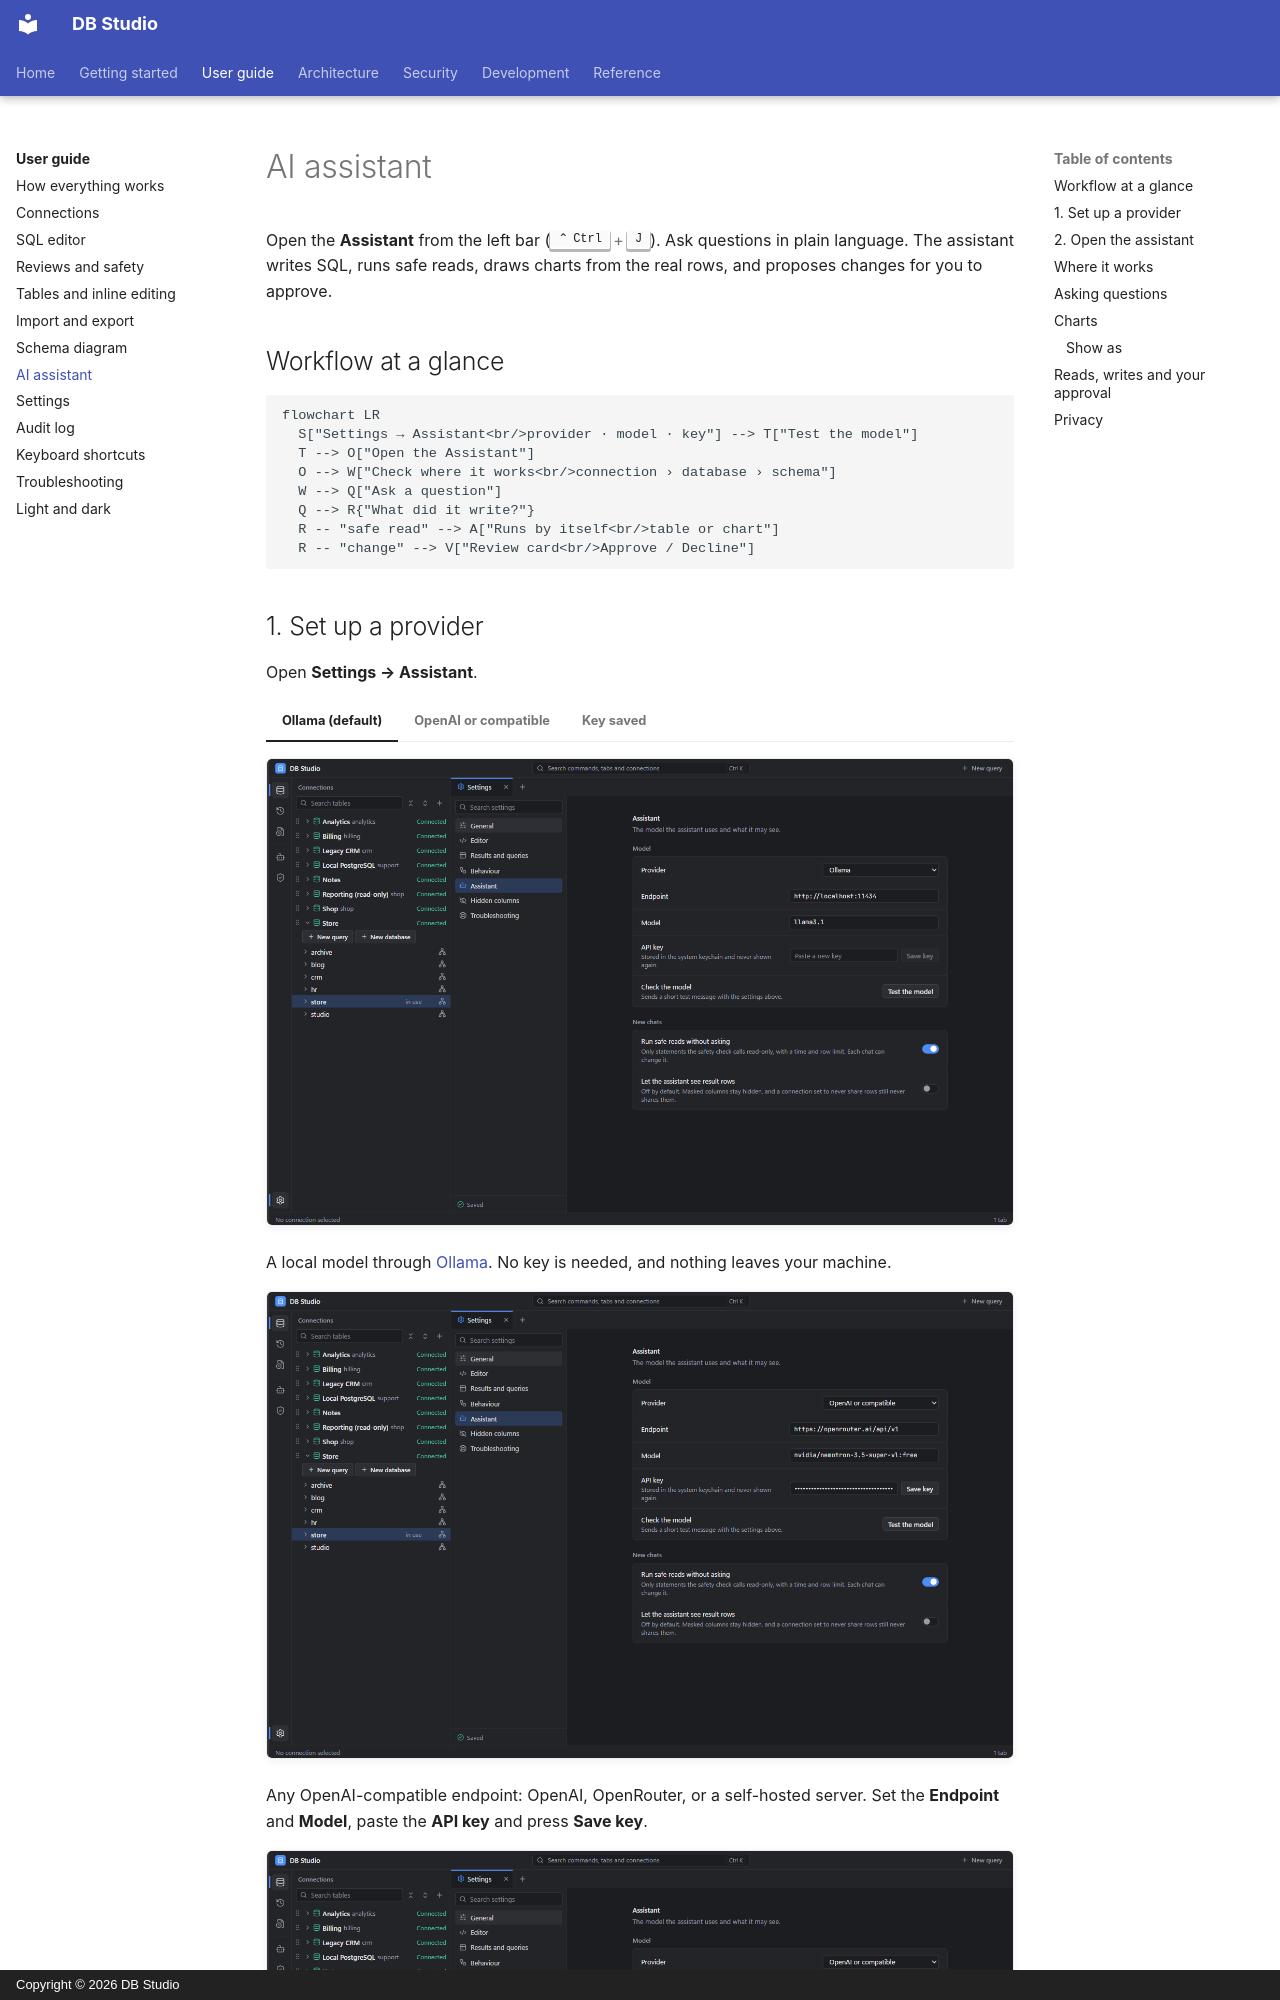

repository: hasinishraq/db-studio-documentation · page: user-guide/assistant/index.html · generator: mkdocs · copyright: Copyright © 2026 DB Studio

# AI assistant

Open the **Assistant** from the left bar (++ctrl+j++). Ask questions in plain language. The
assistant writes SQL, runs safe reads, draws charts from the real rows, and proposes changes for
you to approve.

## Workflow at a glance

```mermaid
flowchart LR
  S["Settings → Assistant<br/>provider · model · key"] --> T["Test the model"]
  T --> O["Open the Assistant"]
  O --> W["Check where it works<br/>connection › database › schema"]
  W --> Q["Ask a question"]
  Q --> R{"What did it write?"}
  R -- "safe read" --> A["Runs by itself<br/>table or chart"]
  R -- "change" --> V["Review card<br/>Approve / Decline"]
```
